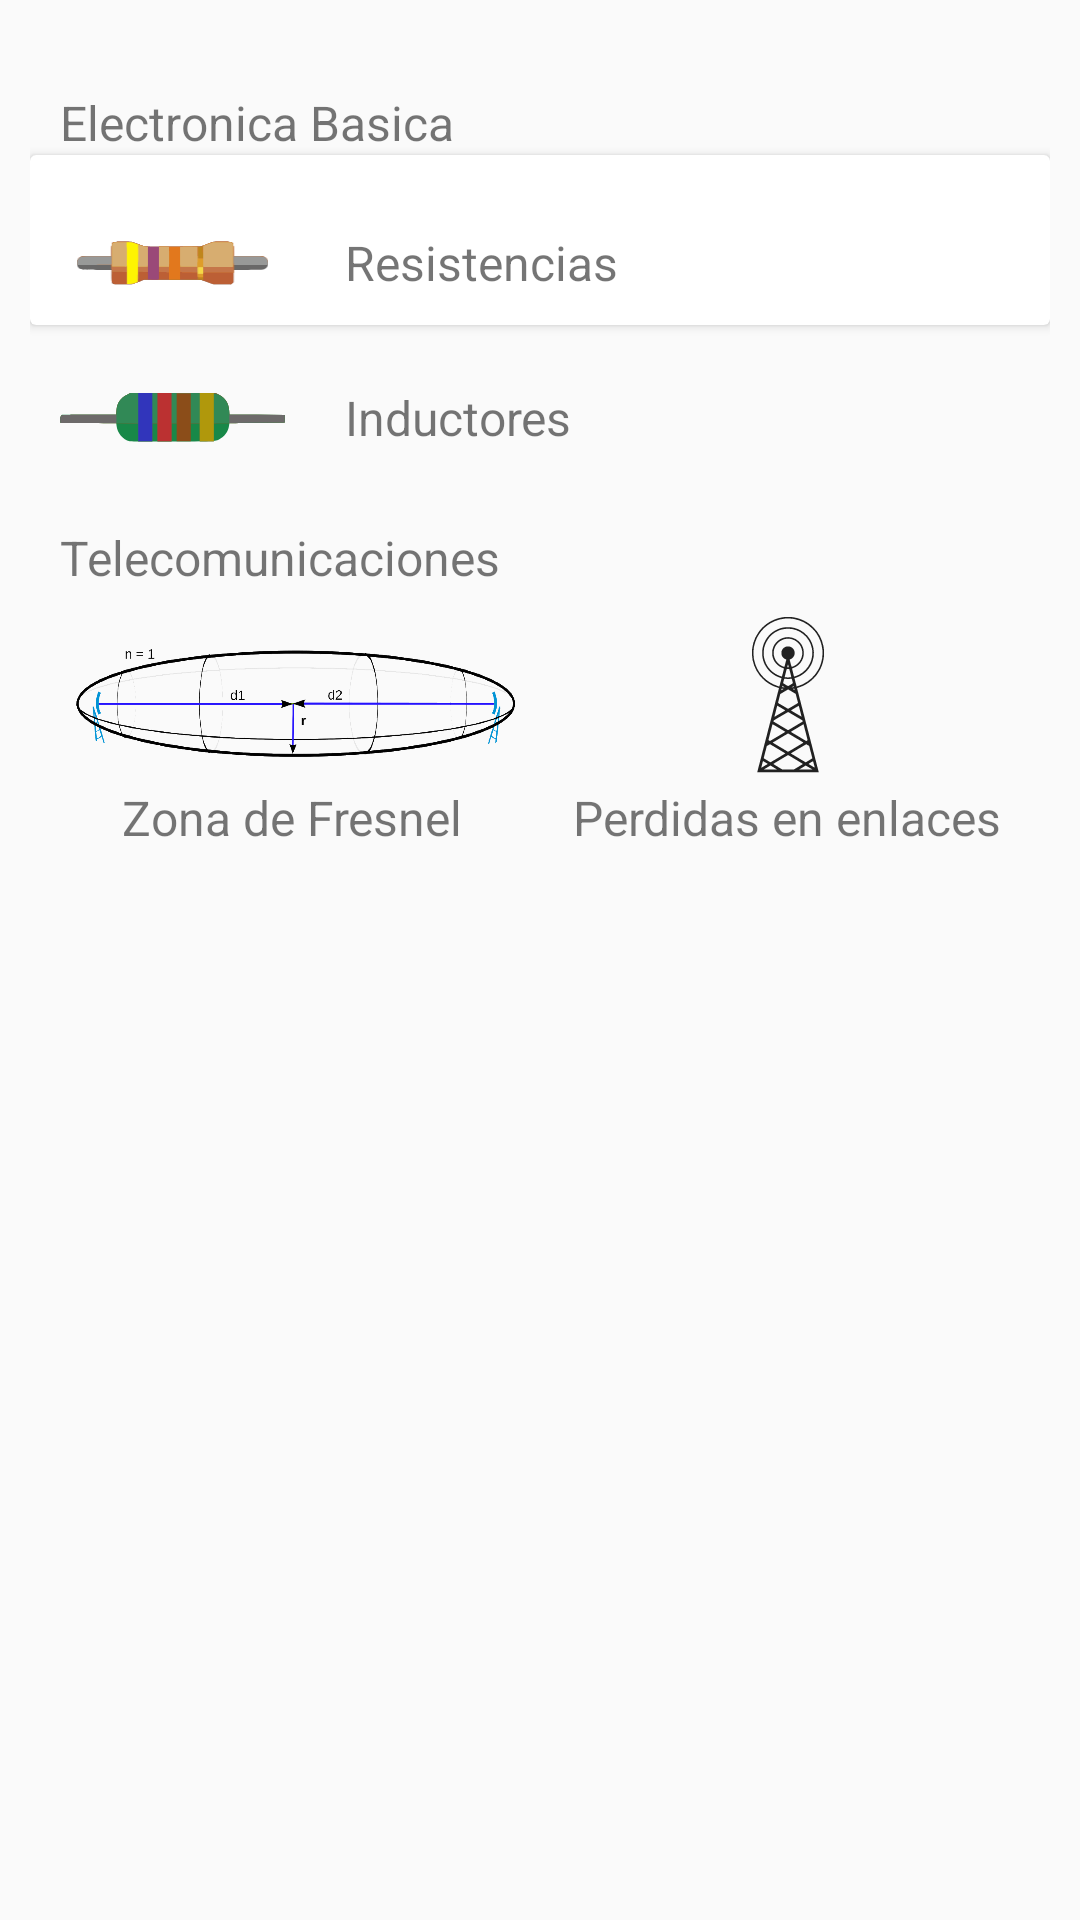

Write the Android layout XML for this screen, with the resource values it uses.
<!-- AndroidManifest.xml: application theme AppTheme -->
<!-- res/layout/fragment_calculadoras.xml -->
<?xml version="1.0" encoding="utf-8"?>
<layout xmlns:android="http://schemas.android.com/apk/res/android">

    <ScrollView
        android:layout_width="match_parent"
        android:layout_height="wrap_content">

        <LinearLayout
            android:layout_width="match_parent"
            android:layout_height="wrap_content"
            android:orientation="vertical"
            android:padding="10dp">

            <TextView
                android:layout_width="wrap_content"
                android:layout_height="wrap_content"
                android:layout_marginStart="10dp"
                android:layout_marginTop="20dp"
                android:text="@string/electronica"
                android:textSize="16sp" />

            <androidx.cardview.widget.CardView
                android:layout_width="match_parent"
                android:layout_height="wrap_content">

                <LinearLayout
                    android:id="@+id/btn_calculadoras_resistencias"
                    android:layout_width="match_parent"
                    android:layout_height="wrap_content"
                    android:layout_marginTop="15dp"
                    android:gravity="center_vertical"
                    android:orientation="horizontal"
                    android:padding="10dp">

                    <ImageView
                        android:layout_width="75dp"
                        android:layout_height="match_parent"
                        android:contentDescription="@string/resistencias"
                        android:src="@drawable/ic_resistencia2" />

                    <TextView
                        android:layout_width="wrap_content"
                        android:layout_height="wrap_content"
                        android:layout_marginStart="20dp"
                        android:text="@string/resistencias"
                        android:textSize="16sp" />

                </LinearLayout>
            </androidx.cardview.widget.CardView>

            <LinearLayout
                android:id="@+id/btn_calculadoras_inductores"
                android:layout_width="match_parent"
                android:layout_height="wrap_content"
                android:layout_marginTop="10dp"
                android:gravity="center_vertical"
                android:orientation="horizontal"
                android:padding="10dp">

                <ImageView
                    android:layout_width="75dp"
                    android:layout_height="match_parent"
                    android:contentDescription="@string/inductores"
                    android:src="@drawable/ic_inductoraxial" />

                <TextView
                    android:layout_width="wrap_content"
                    android:layout_height="wrap_content"
                    android:layout_marginStart="20dp"
                    android:text="@string/inductores"
                    android:textSize="16sp" />

            </LinearLayout>

            <TextView
                android:layout_width="wrap_content"
                android:layout_height="wrap_content"
                android:layout_marginStart="10dp"
                android:layout_marginTop="15dp"
                android:text="@string/telecomunicaciones"
                android:textSize="16sp" />

            <LinearLayout
                android:layout_width="match_parent"
                android:layout_height="wrap_content"
                android:orientation="horizontal"
                android:padding="5dp"
                android:weightSum="2">

                <LinearLayout
                    android:id="@+id/btn_calculadoras_fresnel"
                    android:layout_width="0dp"
                    android:layout_height="wrap_content"
                    android:layout_weight="1"
                    android:gravity="center"
                    android:orientation="vertical">

                    <ImageView
                        android:layout_width="wrap_content"
                        android:layout_height="60dp"
                        android:contentDescription="@string/inductores"
                        android:src="@drawable/fresnel2" />

                    <TextView
                        android:layout_width="wrap_content"
                        android:layout_height="wrap_content"
                        android:text="@string/zona_de_fresnel"
                        android:textSize="16sp" />

                </LinearLayout>

                <LinearLayout
                    android:id="@+id/btn_calculadoras_perdidas"
                    android:layout_width="0dp"
                    android:layout_height="wrap_content"
                    android:layout_weight="1"
                    android:gravity="center"
                    android:orientation="vertical">

                    <ImageView
                        android:layout_width="wrap_content"
                        android:layout_height="60dp"
                        android:contentDescription="@string/zona_de_fresnel"
                        android:src="@drawable/ic_radio" />

                    <TextView
                        android:layout_width="wrap_content"
                        android:layout_height="wrap_content"
                        android:text="@string/perdidas_en_enlaces"
                        android:textSize="16sp" />

                </LinearLayout>

            </LinearLayout>

        </LinearLayout>

    </ScrollView>


</layout>
<!-- resources referenced by this layout -->
<resources>
  <!-- drawable fresnel2: png bitmap (drawable-hdpi, 74996 bytes) -->
  <!-- drawable ic_inductoraxial: vector/xml drawable (drawable, 2782 chars, omitted) -->
  <!-- drawable ic_radio: vector/xml drawable (drawable, 7618 chars, omitted) -->
  <!-- drawable ic_resistencia2: vector/xml drawable (drawable, 10233 chars, omitted) -->
  <string name="electronica">Electronica Basica</string>
  <string name="inductores">Inductores</string>
  <string name="perdidas_en_enlaces">Perdidas en enlaces</string>
  <string name="resistencias">Resistencias</string>
  <string name="telecomunicaciones">Telecomunicaciones</string>
  <string name="zona_de_fresnel">Zona de Fresnel</string>
  <style name="AppTheme" parent="Theme.AppCompat.Light.NoActionBar">
          
          <item name="colorPrimary">@color/colorPrimary</item>
          <item name="colorPrimaryDark">@color/colorPrimaryDark</item>
          <item name="colorAccent">@color/colorAccent</item>
      </style>
  <color name="colorPrimary">#B80909</color>
  <color name="colorPrimaryDark">#751010</color>
  <color name="colorAccent">#0097A7</color>
</resources>
